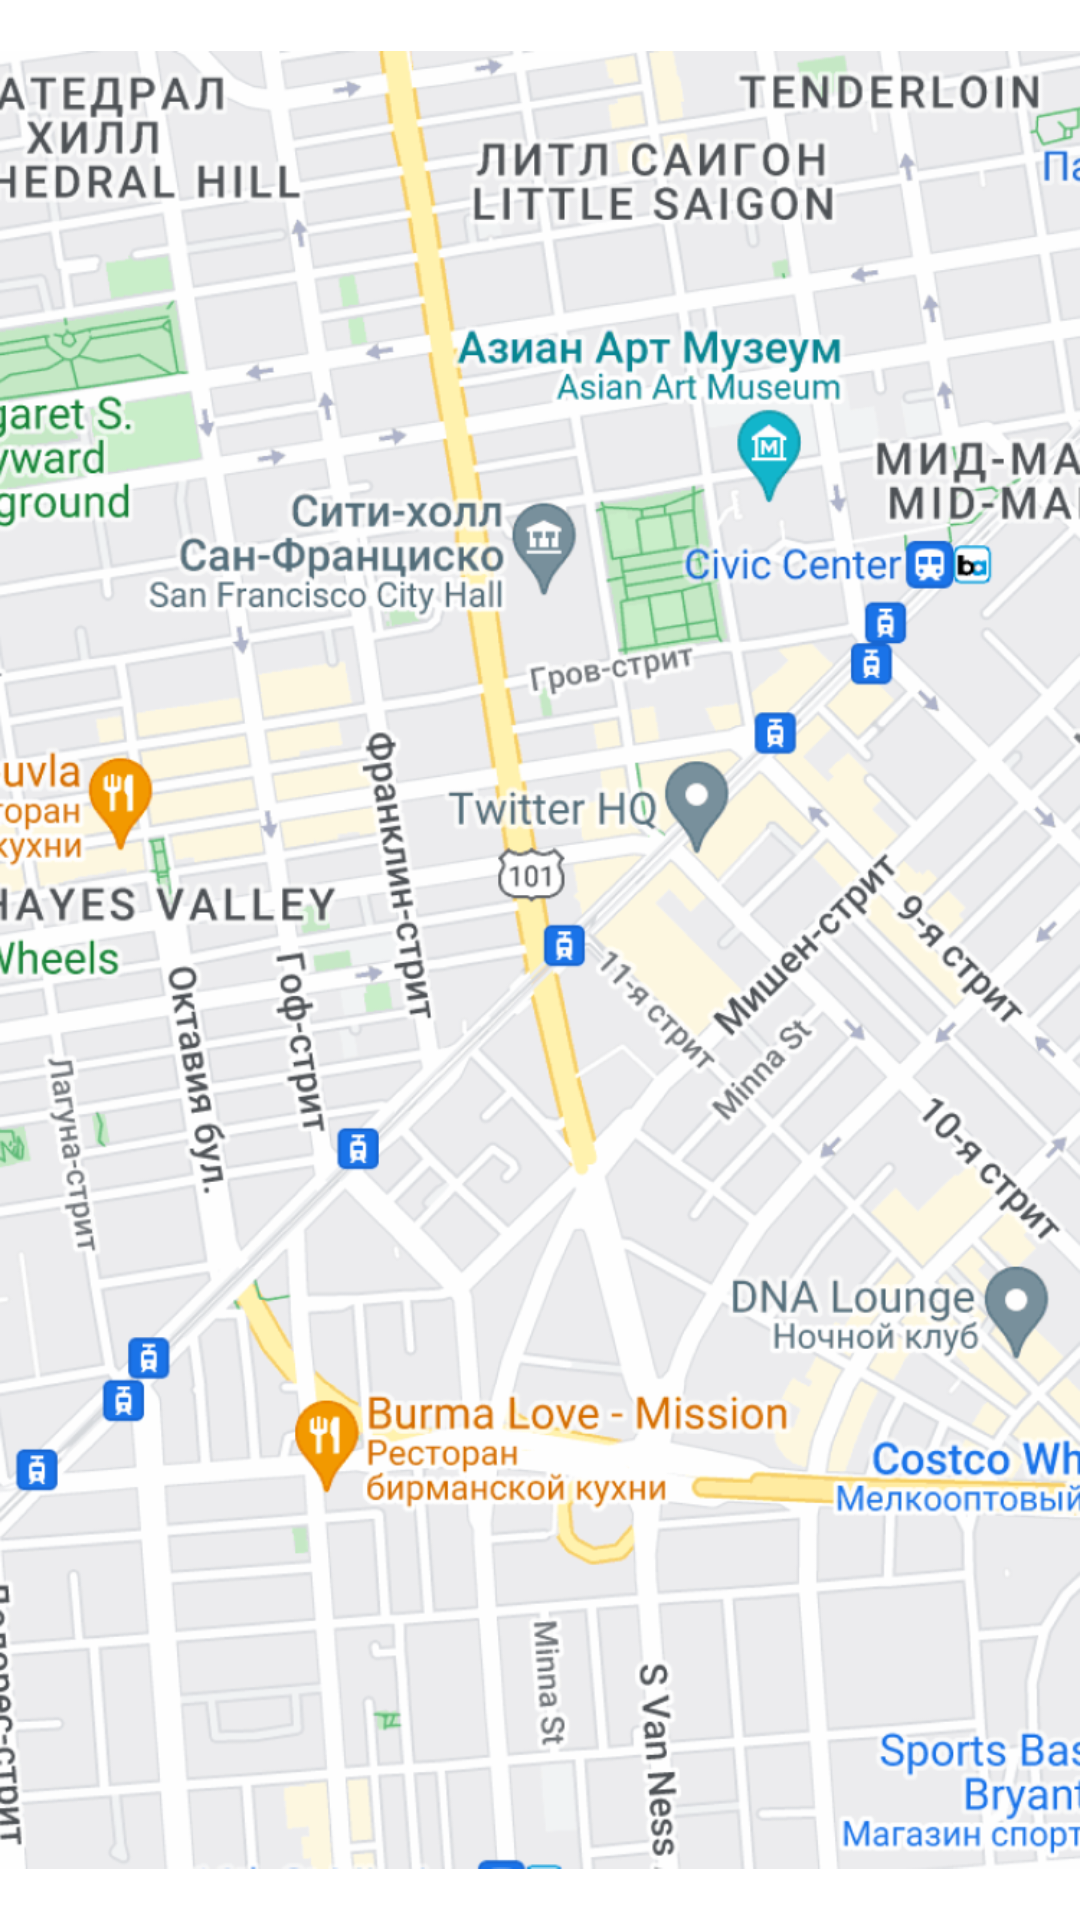

This screen was rendered from an Android layout file. Write that file and the resources it references.
<!-- AndroidManifest.xml: application theme Theme.LT -->
<!-- res/layout/activity_map.xml -->
<?xml version="1.0" encoding="utf-8"?>
<androidx.constraintlayout.widget.ConstraintLayout xmlns:android="http://schemas.android.com/apk/res/android"
    xmlns:app="http://schemas.android.com/apk/res-auto"
    xmlns:tools="http://schemas.android.com/tools"
    android:layout_width="match_parent"
    android:layout_height="match_parent"
    tools:context=".mapActivity">

    <ImageView
        android:id="@+id/imageView28"
        android:layout_width="wrap_content"
        android:layout_height="wrap_content"
        app:layout_constraintStart_toStartOf="parent"
        app:layout_constraintTop_toTopOf="parent"
        app:srcCompat="@drawable/ic_map_image" />
</androidx.constraintlayout.widget.ConstraintLayout>
<!-- resources referenced by this layout -->
<resources>
  <!-- drawable ic_map_image: png bitmap (drawable, 673066 bytes) -->
  <style name="Theme.LT" parent="Theme.MaterialComponents.DayNight.NoActionBar">
          
          <item name="colorPrimary">@color/purple_500</item>
          <item name="colorPrimaryVariant">@color/purple_700</item>
          <item name="colorOnPrimary">@color/white</item>
          
          <item name="colorSecondary">@color/teal_200</item>
          <item name="colorSecondaryVariant">@color/teal_700</item>
          <item name="colorOnSecondary">@color/black</item>
          
          <item name="android:statusBarColor" tools:targetApi="l">?attr/colorPrimaryVariant</item>
          
      </style>
  <color name="purple_500">#FF6200EE</color>
  <color name="purple_700">#254990</color>
  <color name="white">#FFFFFFFF</color>
  <color name="teal_200">#FF03DAC5</color>
  <color name="teal_700">#FF018786</color>
  <color name="black">#FF000000</color>
</resources>
